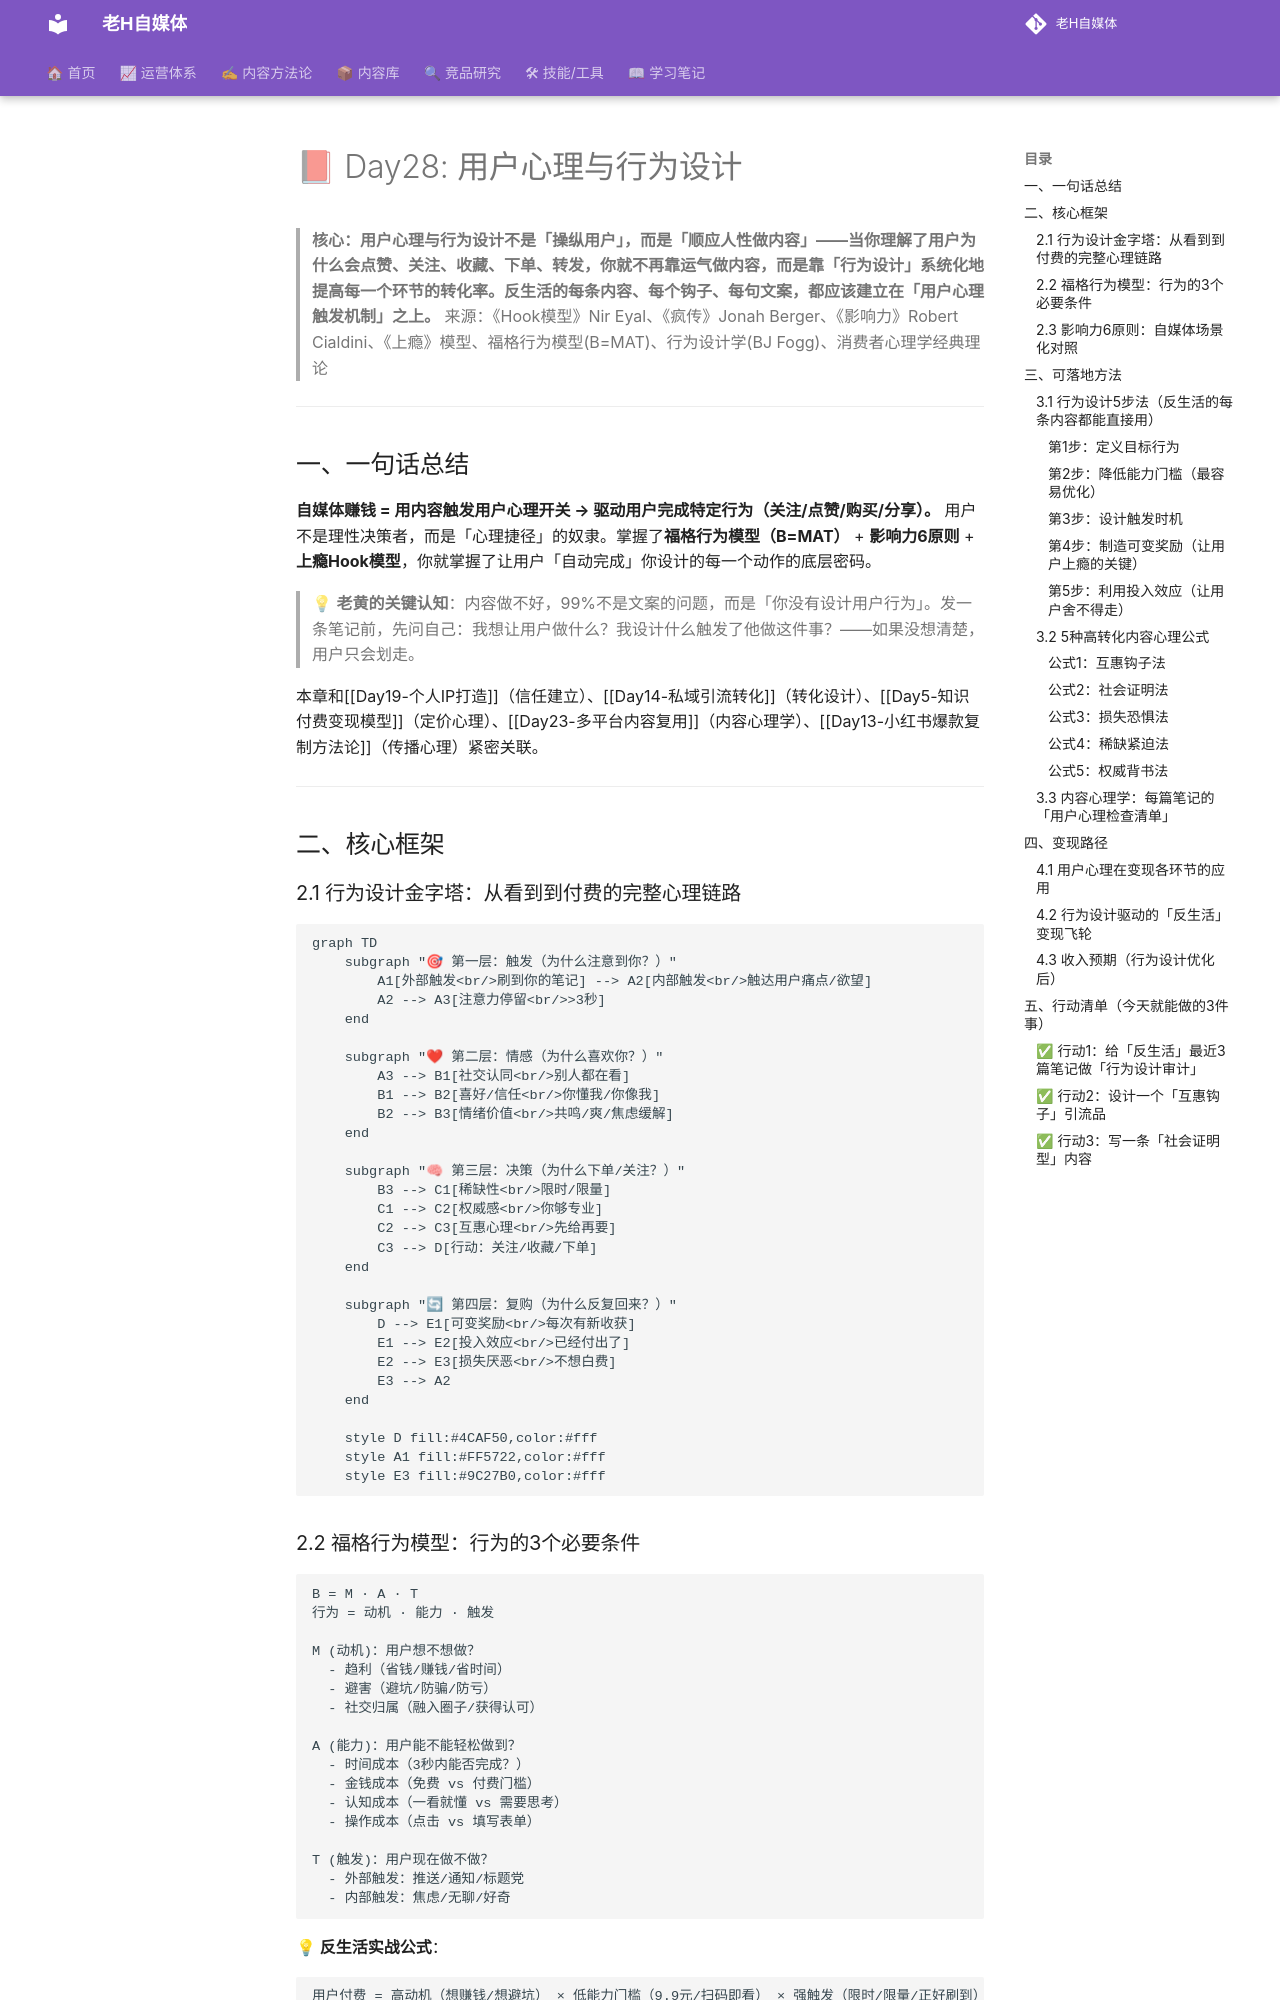

repository: dylantoo/h-social.github.io · page: 06-学习笔记/Day28-用户心理与行为设计/index.html · generator: mkdocs

# 📕 Day28: 用户心理与行为设计

> **核心：用户心理与行为设计不是「操纵用户」，而是「顺应人性做内容」——当你理解了用户为什么会点赞、关注、收藏、下单、转发，你就不再靠运气做内容，而是靠「行为设计」系统化地提高每一个环节的转化率。反生活的每条内容、每个钩子、每句文案，都应该建立在「用户心理触发机制」之上。**
> 来源：《Hook模型》Nir Eyal、《疯传》Jonah Berger、《影响力》Robert Cialdini、《上瘾》模型、福格行为模型(B=MAT)、行为设计学(BJ Fogg)、消费者心理学经典理论

---

## 一、一句话总结

**自媒体赚钱 = 用内容触发用户心理开关 → 驱动用户完成特定行为（关注/点赞/购买/分享）。** 用户不是理性决策者，而是「心理捷径」的奴隶。掌握了**福格行为模型（B=MAT）** + **影响力6原则** + **上瘾Hook模型**，你就掌握了让用户「自动完成」你设计的每一个动作的底层密码。

> 💡 **老黄的关键认知**：内容做不好，99%不是文案的问题，而是「你没有设计用户行为」。发一条笔记前，先问自己：我想让用户做什么？我设计什么触发了他做这件事？——如果没想清楚，用户只会划走。

本章和[[Day19-个人IP打造]]（信任建立）、[[Day14-私域引流转化]]（转化设计）、[[Day5-知识付费变现模型]]（定价心理）、[[Day23-多平台内容复用]]（内容心理学）、[[Day13-小红书爆款复制方法论]]（传播心理）紧密关联。

---

## 二、核心框架

### 2.1 行为设计金字塔：从看到到付费的完整心理链路

```mermaid
graph TD
    subgraph "🎯 第一层：触发（为什么注意到你？）"
        A1[外部触发<br/>刷到你的笔记] --> A2[内部触发<br/>触达用户痛点/欲望]
        A2 --> A3[注意力停留<br/>>3秒]
    end

    subgraph "❤ 第二层：情感（为什么喜欢你？）"
        A3 --> B1[社交认同<br/>别人都在看]
        B1 --> B2[喜好/信任<br/>你懂我/你像我]
        B2 --> B3[情绪价值<br/>共鸣/爽/焦虑缓解]
    end

    subgraph "🧠 第三层：决策（为什么下单/关注？）"
        B3 --> C1[稀缺性<br/>限时/限量]
        C1 --> C2[权威感<br/>你够专业]
        C2 --> C3[互惠心理<br/>先给再要]
        C3 --> D[行动：关注/收藏/下单]
    end

    subgraph "🔄 第四层：复购（为什么反复回来？）"
        D --> E1[可变奖励<br/>每次有新收获]
        E1 --> E2[投入效应<br/>已经付出了]
        E2 --> E3[损失厌恶<br/>不想白费]
        E3 --> A2
    end

    style D fill:#4CAF50,color:#fff
    style A1 fill:#FF5722,color:#fff
    style E3 fill:#9C27B0,color:#fff
```
